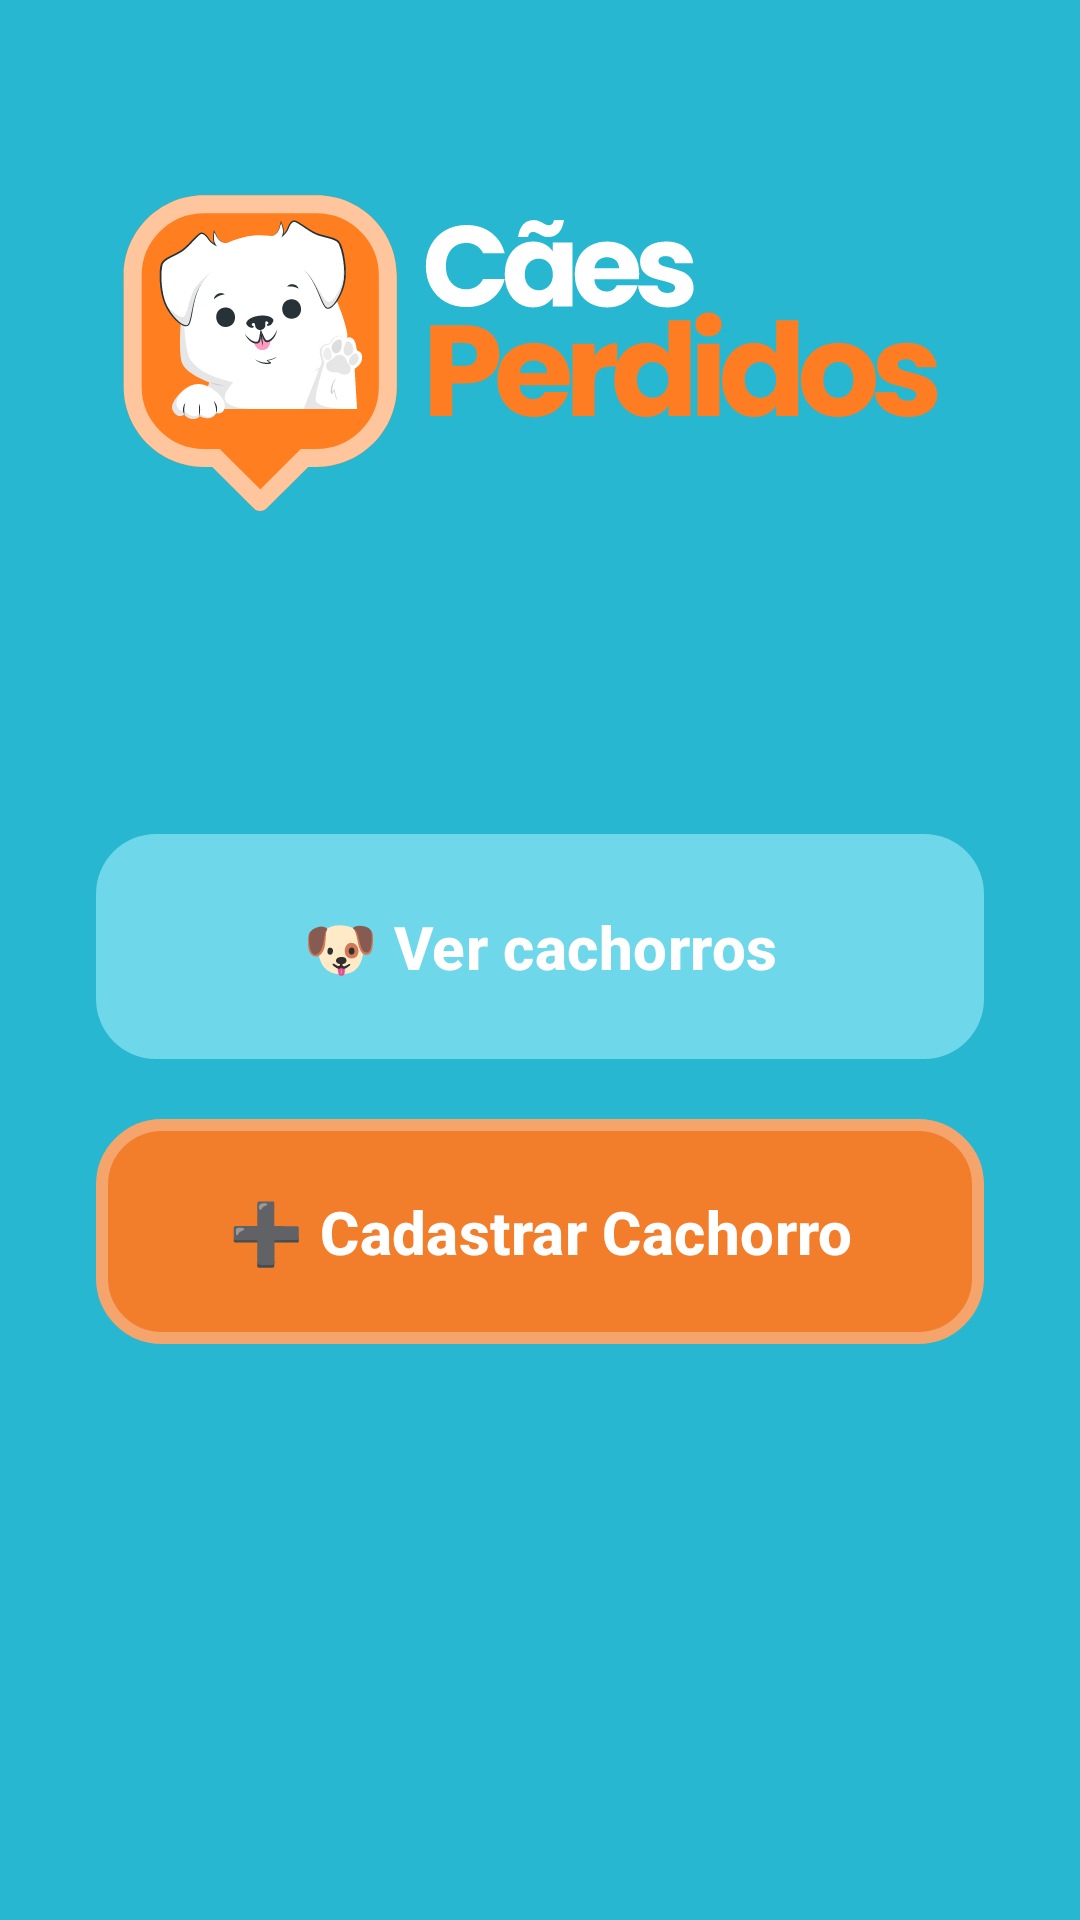

Android layout source for this screen:
<!-- AndroidManifest.xml: application theme Theme.CaesPerdidos -->
<!-- res/layout/activity_home.xml -->
<?xml version="1.0" encoding="utf-8"?>
<androidx.constraintlayout.widget.ConstraintLayout xmlns:android="http://schemas.android.com/apk/res/android"
    xmlns:app="http://schemas.android.com/apk/res-auto"
    xmlns:tools="http://schemas.android.com/tools"
    android:id="@+id/main"
    android:layout_width="match_parent"
    android:layout_height="match_parent"
    android:background="#28B7D1"
    android:backgroundTint="#28B7D1"
    tools:context=".HomeActivity">


    <ImageView
        android:id="@+id/imageView7"
        android:layout_width="309dp"
        android:layout_height="332dp"
        android:layout_marginTop="64dp"
        android:src="@drawable/logoapp"
        app:layout_constraintBottom_toTopOf="@+id/btnVerCachorros"
        app:layout_constraintEnd_toEndOf="parent"
        app:layout_constraintStart_toStartOf="parent"
        app:layout_constraintTop_toTopOf="parent"
        app:layout_constraintVertical_bias="1.0" />

    <com.google.android.material.button.MaterialButton
        android:id="@+id/btnVerCachorros"
        android:layout_width="0dp"
        android:layout_height="75dp"
        android:layout_marginHorizontal="32dp"
        android:layout_marginBottom="20dp"

        android:background="@drawable/button_radius"
        android:text="🐶 Ver cachorros"
        android:textColor="@android:color/white"
        android:textSize="20sp"
        android:textStyle="bold"
        app:backgroundTint="@null"
        app:layout_constraintBottom_toTopOf="@+id/btnCadastrarCachorros"
        app:layout_constraintEnd_toEndOf="parent"
        app:layout_constraintStart_toStartOf="parent" />

    <com.google.android.material.button.MaterialButton
        android:id="@+id/btnCadastrarCachorros"
        android:layout_width="0dp"
        android:layout_height="75dp"
        android:layout_marginHorizontal="32dp"
        android:layout_marginBottom="192dp"
        android:background="@drawable/gradient"
        android:text="➕ Cadastrar Cachorro"
        android:textColor="@android:color/white"
        android:textSize="20sp"
        android:textStyle="bold"
        app:backgroundTint="@null"
        app:layout_constraintBottom_toBottomOf="parent"
        app:layout_constraintEnd_toEndOf="parent"
        app:layout_constraintStart_toStartOf="parent" />


</androidx.constraintlayout.widget.ConstraintLayout>
<!-- resources referenced by this layout -->
<resources>
  <!-- drawable button_radius (drawable) -->
  <?xml version="1.0" encoding="utf-8"?>
  <selector xmlns:android="http://schemas.android.com/apk/res/android">
  
  
      <item android:state_pressed="true">
          <shape>
              <solid android:color="#5CC5D6"/>
              <corners android:radius="20dp"/>
          </shape>
      </item>
  
      <item>
          <shape>
              <solid android:color="#6FD7EA"/>
              <corners android:radius="20dp"/>
          </shape>
      </item>
  
  </selector>
  <!-- drawable gradient (drawable) -->
  <?xml version="1.0" encoding="utf-8"?>
  <shape xmlns:android="http://schemas.android.com/apk/res/android">
      <gradient
          android:startColor="#F27D2B"
          android:endColor="#F27D2B"
          android:angle="0"/>
      <stroke
          android:width="4dp"
          android:color="#F5A56C" />
      <corners android:radius="20dp"/>
  </shape>
  <!-- drawable logoapp: vector/xml drawable (drawable, 27198 chars, omitted) -->
  <style name="Theme.CaesPerdidos" parent="Base.Theme.CaesPerdidos" />
  <style name="Base.Theme.CaesPerdidos" parent="Theme.Material3.DayNight.NoActionBar">
          
          
      </style>
</resources>
